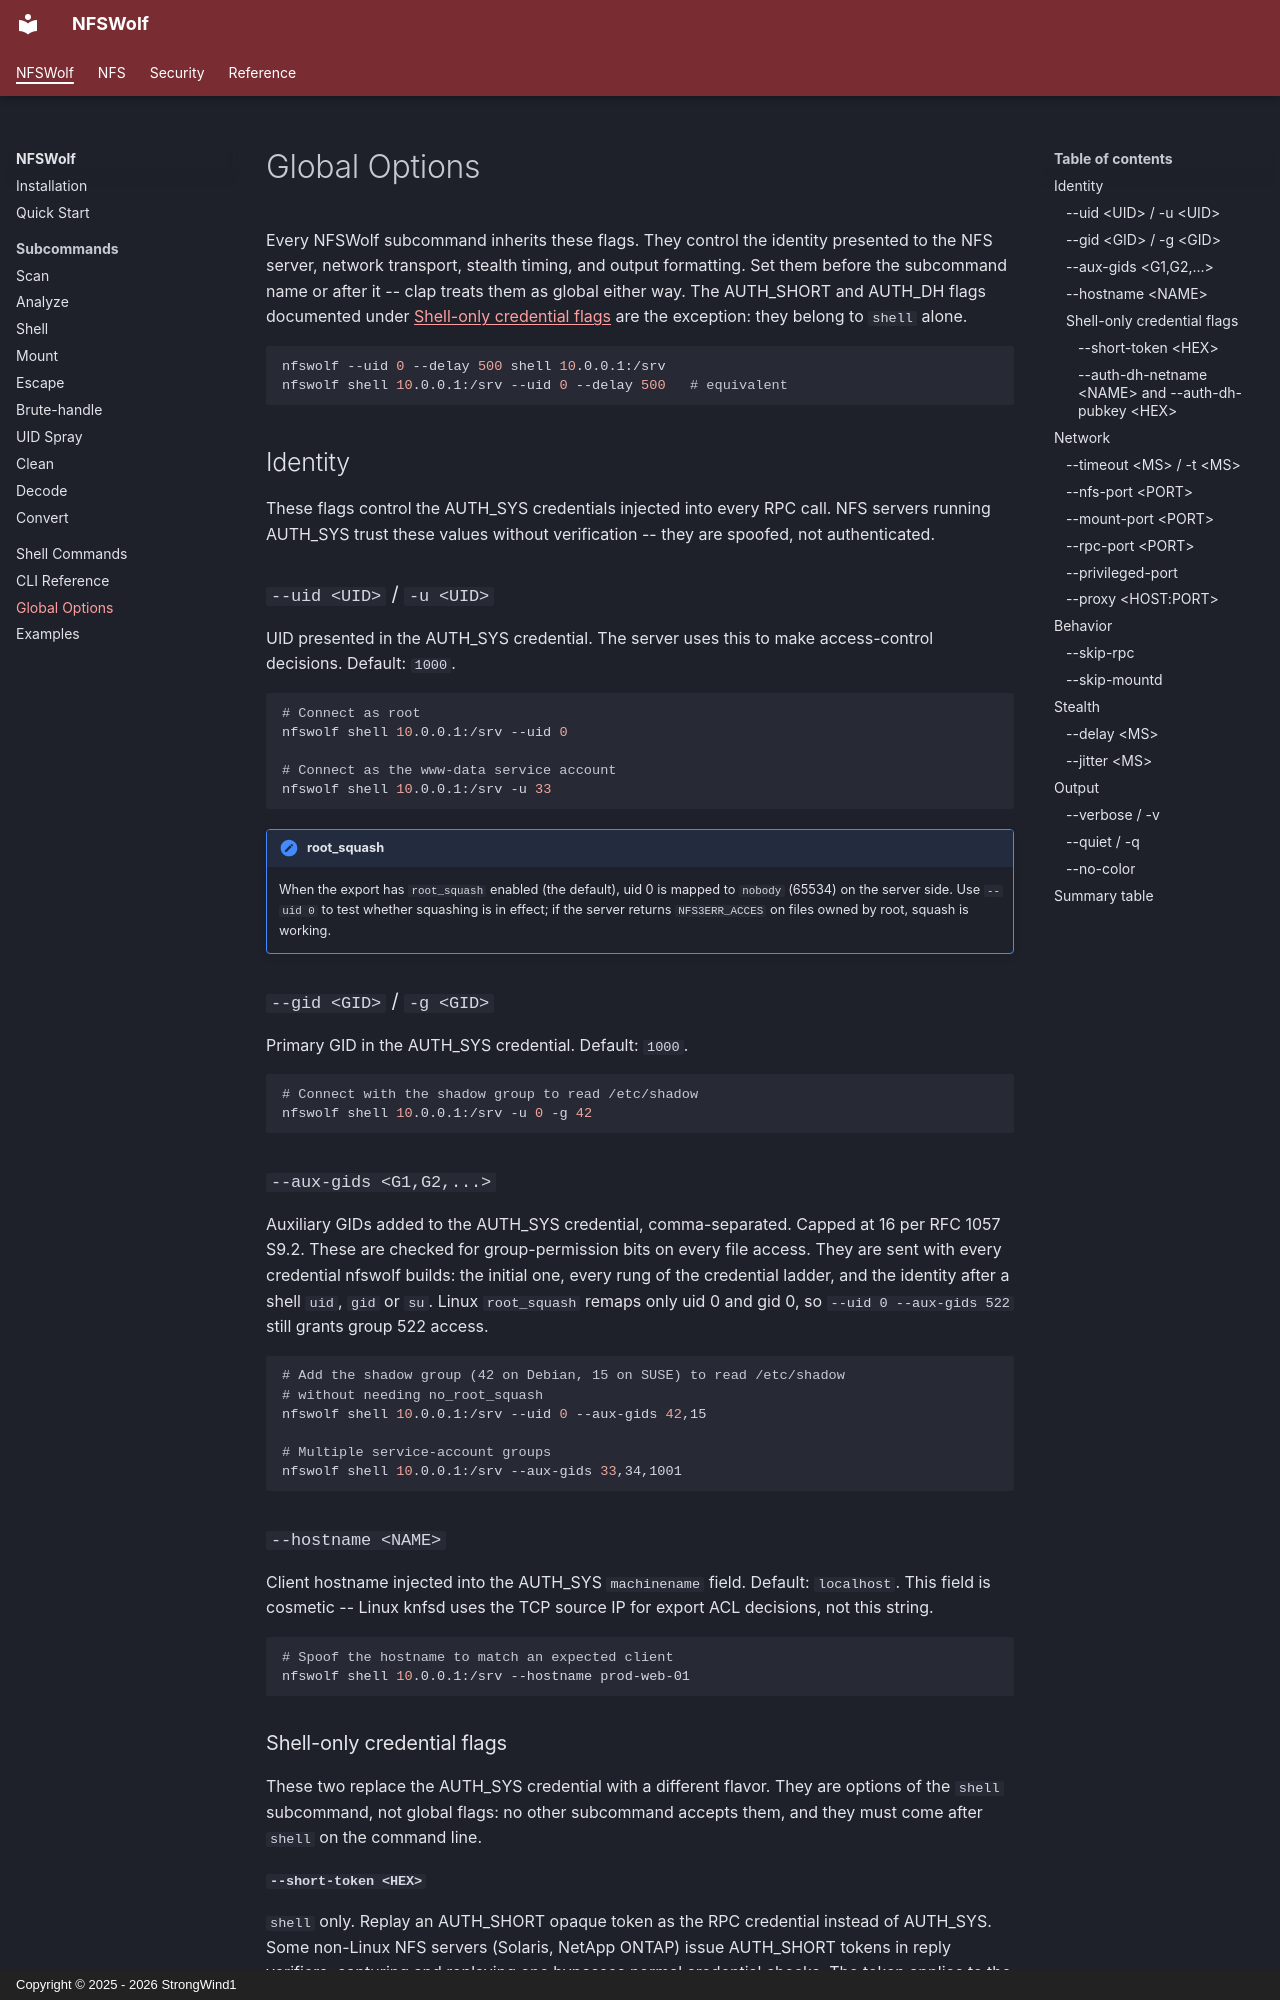

repository: StrongWind1/NFSWolf · page: usage/global-options/index.html · generator: mkdocs · copyright: Copyright © 2025 - 2026 StrongWind1

# Global Options

Every NFSWolf subcommand inherits these flags. They control the identity presented to the NFS server, network transport, stealth timing, and output formatting. Set them before the subcommand name or after it -- clap treats them as global either way. The AUTH_SHORT and AUTH_DH flags documented under [Shell-only credential flags](#shell-only-credential-flags) are the exception: they belong to `shell` alone.

```bash
nfswolf --uid 0 --delay 500 shell 10.0.0.1:/srv
nfswolf shell 10.0.0.1:/srv --uid 0 --delay 500   # equivalent
```

## Identity

These flags control the AUTH_SYS credentials injected into every RPC call. NFS servers running AUTH_SYS trust these values without verification -- they are spoofed, not authenticated.

### `--uid <UID>` / `-u <UID>`

UID presented in the AUTH_SYS credential. The server uses this to make access-control decisions. Default: `1000`.

```bash
# Connect as root
nfswolf shell 10.0.0.1:/srv --uid 0

# Connect as the www-data service account
nfswolf shell 10.0.0.1:/srv -u 33
```

!!! note "root_squash"
    When the export has `root_squash` enabled (the default), uid 0 is mapped to `nobody` (65534) on the server side. Use `--uid 0` to test whether squashing is in effect; if the server returns `NFS3ERR_ACCES` on files owned by root, squash is working.

### `--gid <GID>` / `-g <GID>`

Primary GID in the AUTH_SYS credential. Default: `1000`.

```bash
# Connect with the shadow group to read /etc/shadow
nfswolf shell 10.0.0.1:/srv -u 0 -g 42
```

### `--aux-gids <G1,G2,...>`

Auxiliary GIDs added to the AUTH_SYS credential, comma-separated. Capped at 16 per RFC 1057 S9.2. These are checked for group-permission bits on every file access. They are sent with every credential nfswolf builds: the initial one, every rung of the credential ladder, and the identity after a shell `uid`, `gid` or `su`. Linux `root_squash` remaps only uid 0 and gid 0, so `--uid 0 --aux-gids 522` still grants group 522 access.

```bash
# Add the shadow group (42 on Debian, 15 on SUSE) to read /etc/shadow
# without needing no_root_squash
nfswolf shell 10.0.0.1:/srv --uid 0 --aux-gids 42,15

# Multiple service-account groups
nfswolf shell 10.0.0.1:/srv --aux-gids 33,34,1001
```

### `--hostname <NAME>`

Client hostname injected into the AUTH_SYS `machinename` field. Default: `localhost`. This field is cosmetic -- Linux knfsd uses the TCP source IP for export ACL decisions, not this string.

```bash
# Spoof the hostname to match an expected client
nfswolf shell 10.0.0.1:/srv --hostname prod-web-01
```

### Shell-only credential flags

These two replace the AUTH_SYS credential with a different flavor. They are options of the `shell` subcommand, not global flags: no other subcommand accepts them, and they must come after `shell` on the command line.
